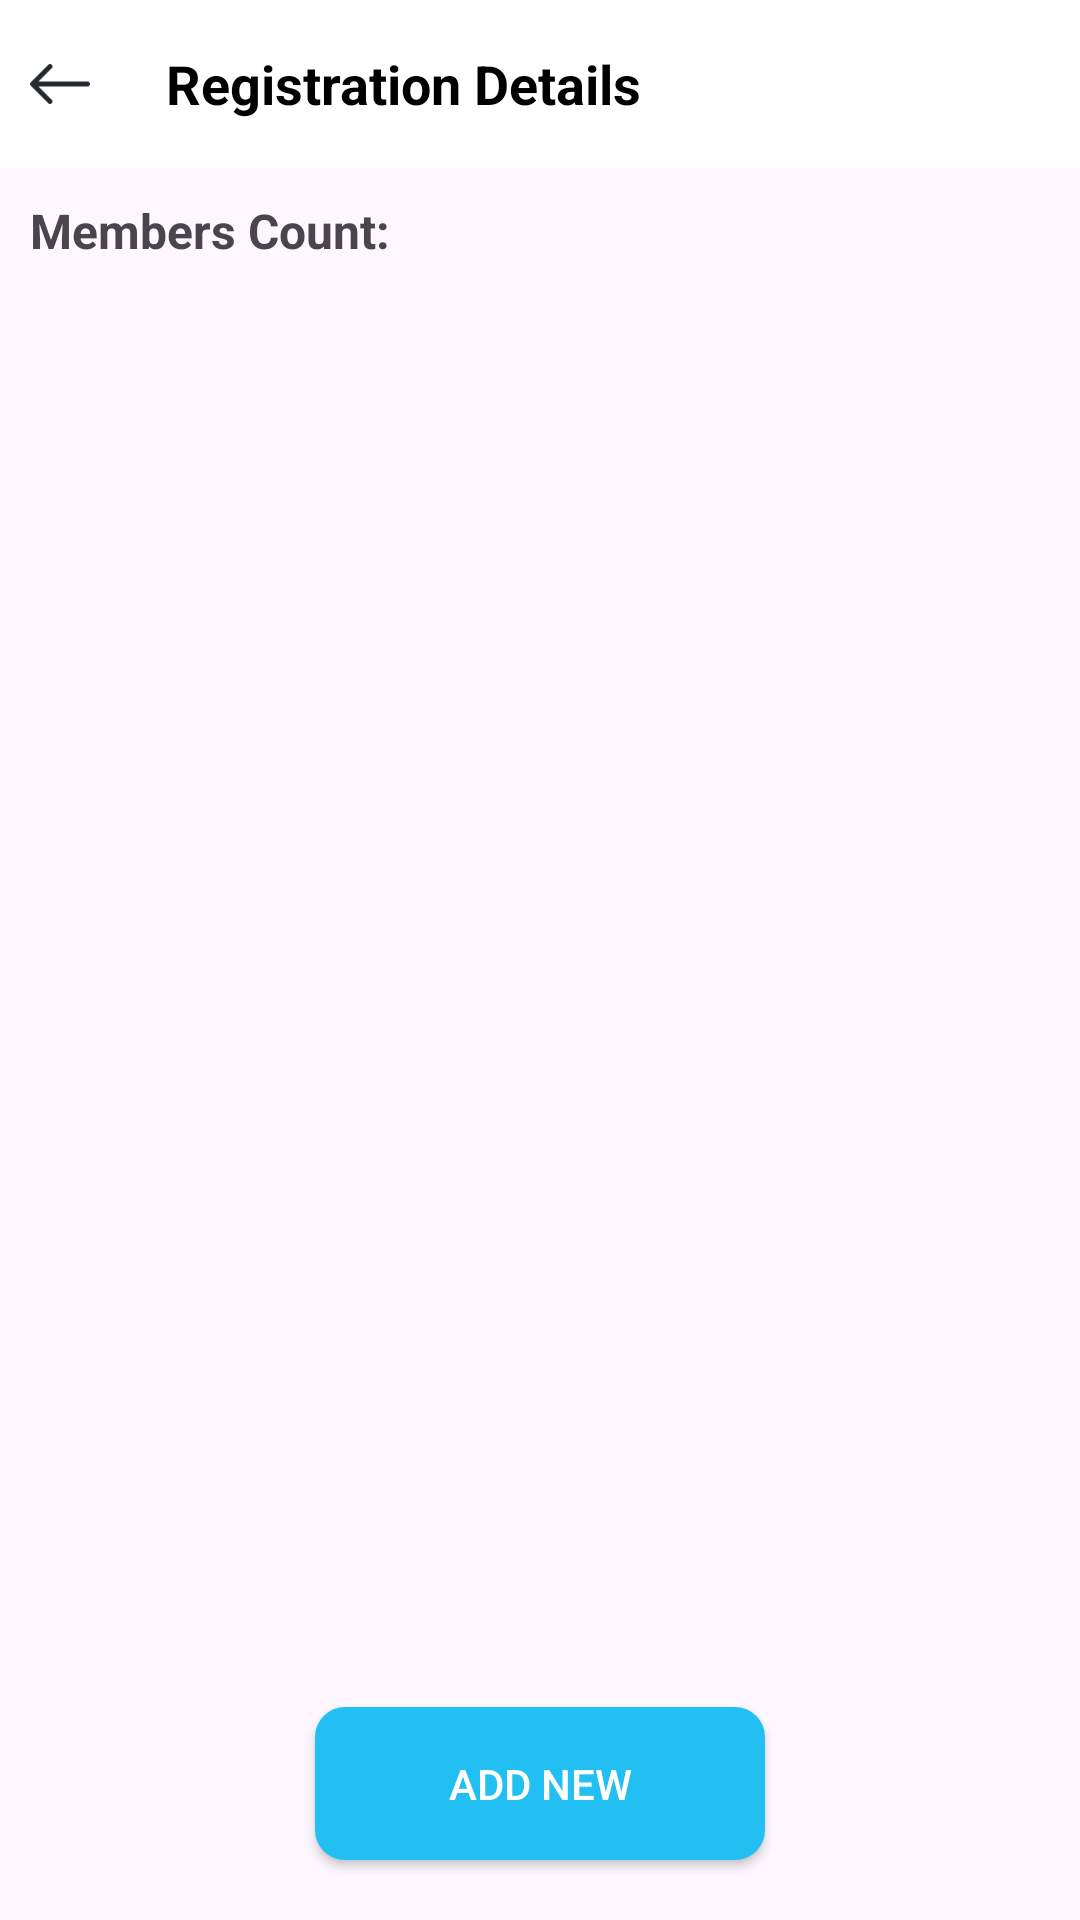

This screen was rendered from an Android layout file. Write that file and the resources it references.
<!-- AndroidManifest.xml: application theme Theme.RegisterationMobileApp -->
<!-- res/layout/activity_registration_details.xml -->
<?xml version="1.0" encoding="utf-8"?>
<RelativeLayout xmlns:android="http://schemas.android.com/apk/res/android"
    xmlns:app="http://schemas.android.com/apk/res-auto"
    xmlns:tools="http://schemas.android.com/tools"
    android:layout_width="match_parent"
    android:layout_height="match_parent"
    tools:context=".Activity.RegistrationDetailsActivity">

    <RelativeLayout
        android:id="@+id/rl_actionbar"
        android:layout_width="match_parent"
        android:layout_height="?android:attr/actionBarSize"
        android:background="@color/white">

        <ImageView
            android:id="@+id/iv_back"
            android:layout_width="30dp"
            android:layout_height="30dp"
            android:padding="5dp"
            android:layout_centerVertical="true"
            android:layout_marginLeft="5dp"
            android:onClick="goBack"
            android:src="@drawable/back_arrow_icon" />

        <TextView
            android:id="@+id/tv_party_name"
            android:layout_toRightOf="@+id/iv_back"
            android:layout_marginLeft="20dp"
            android:layout_width="wrap_content"
            android:layout_height="wrap_content"
            android:layout_centerVertical="true"
            android:textAlignment="center"
            android:textColor="@color/black"
            android:text="Registration Details"
            android:textSize="18sp"
            android:textStyle="bold"/>
    </RelativeLayout>

    <TextView
        android:id="@+id/tv_member_count"
        android:layout_below="@+id/rl_actionbar"
        android:layout_width="wrap_content"
        android:layout_height="wrap_content"
        android:text="Members Count:"
        android:textSize="16sp"
        android:padding="10dp"
        android:textStyle="bold"
        android:layout_marginBottom="8dp"/>

    <androidx.recyclerview.widget.RecyclerView
        android:id="@+id/rv_reg_details"
        android:layout_below="@+id/tv_member_count"
        android:layout_width="match_parent"
        android:layout_height="wrap_content"/>

    <androidx.appcompat.widget.AppCompatButton
        android:id="@+id/bt_add_member"
        android:layout_width="150dp"
        android:layout_height="wrap_content"
        android:layout_gravity="center"
        android:text="Add New"
        android:textColor="@color/white"
        android:layout_alignParentBottom="true"
        android:layout_centerHorizontal="true"
        android:layout_marginBottom="20dp"
        android:background="@drawable/btn_bg"
        android:drawableLeft="@drawable/baseline_person_add_24"
        android:padding="16dp"/>

</RelativeLayout>
<!-- resources referenced by this layout -->
<resources>
  <!-- drawable back_arrow_icon: png bitmap (drawable, 592 bytes) -->
  <!-- drawable btn_bg (drawable) -->
  <?xml version="1.0" encoding="utf-8"?>
  <shape xmlns:android="http://schemas.android.com/apk/res/android"
      android:shape="rectangle">
      <solid android:color="#22c0f2"/>
      <corners android:radius="10dp"/>
  </shape>
  <style name="Theme.RegisterationMobileApp" parent="Base.Theme.RegisterationMobileApp" />
  <style name="Base.Theme.RegisterationMobileApp" parent="Theme.Material3.DayNight.NoActionBar">
          
          
      </style>
  <!-- not gathered from this repository: default colours our renderer supplied (Android Studio template values) -->
  <color name="black">#FF000000</color>
  <color name="white">#FFFFFFFF</color>
</resources>
